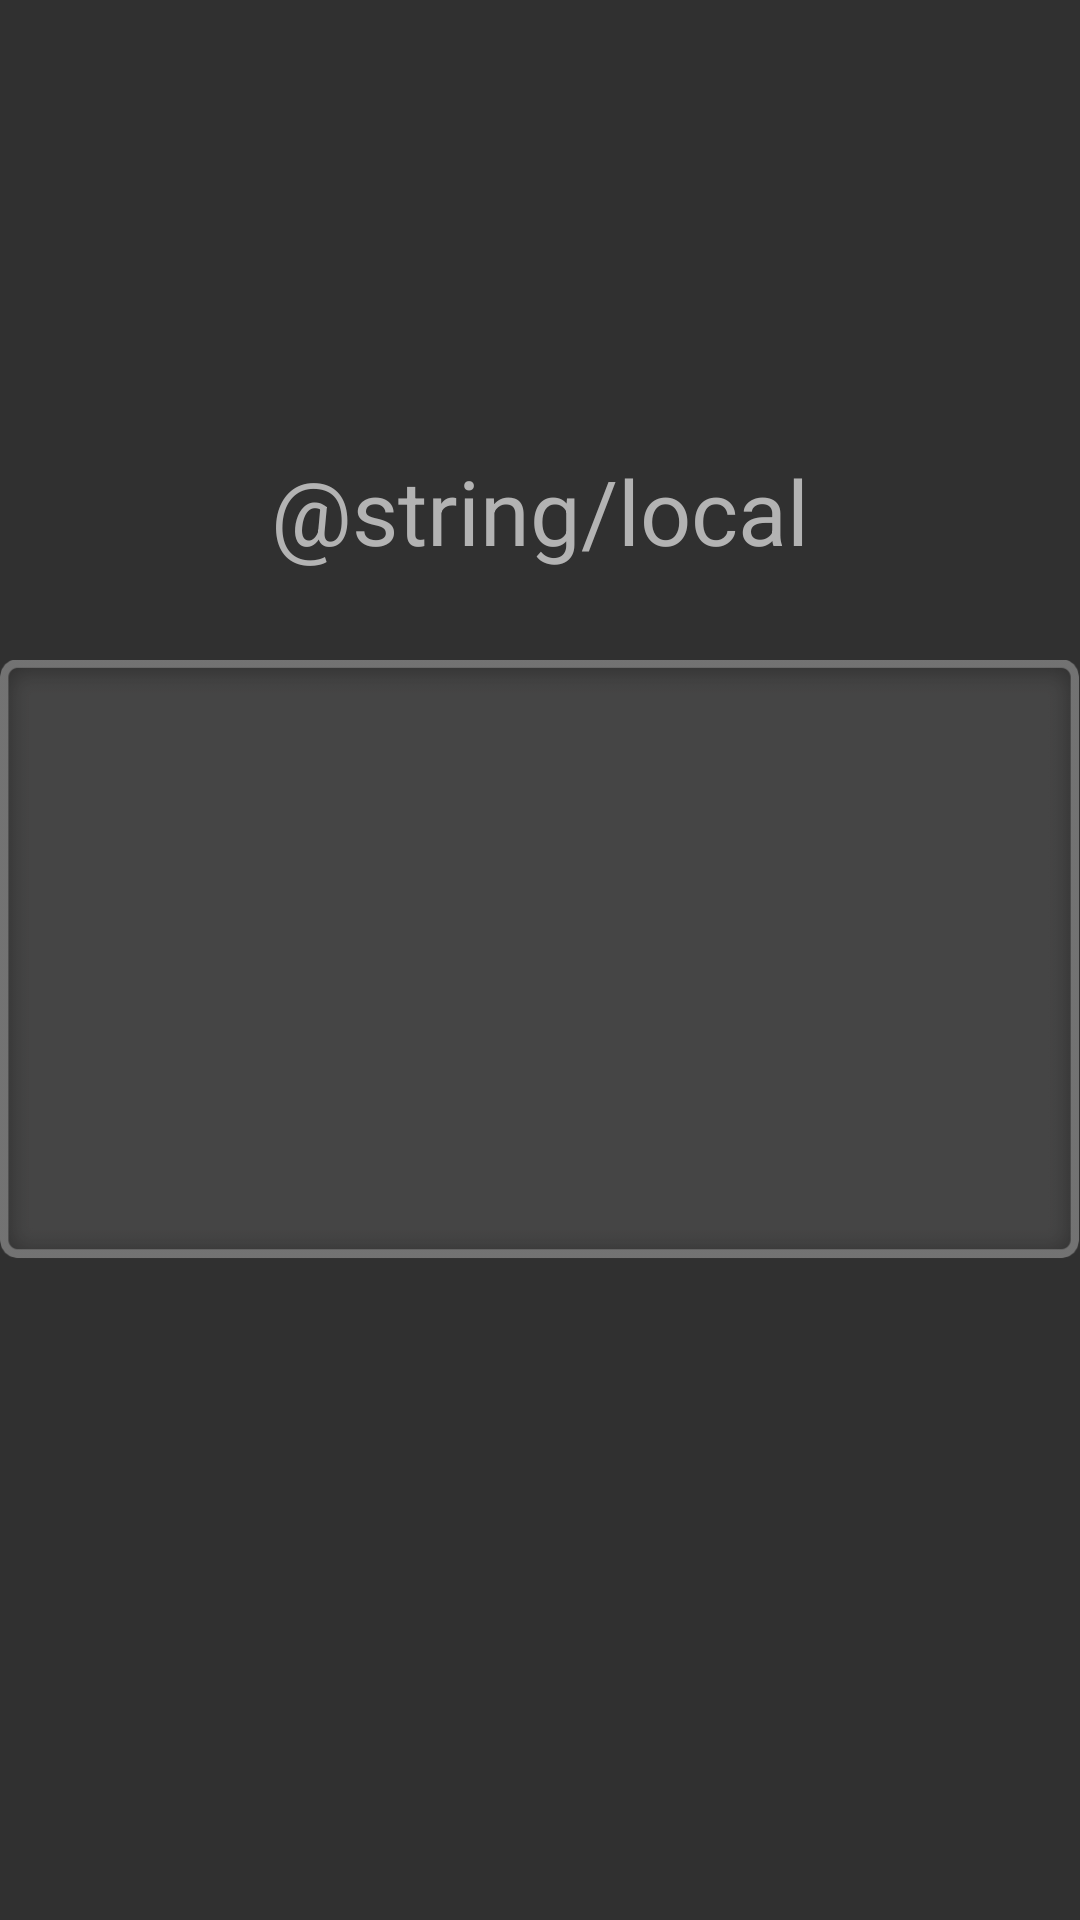

Produce the Android XML layout that renders to this screen, including the resource entries it uses.
<!-- AndroidManifest.xml: application theme AppTheme -->
<!-- res/layout/activity_local.xml -->
<?xml version="1.0" encoding="utf-8"?>
<RelativeLayout xmlns:android="http://schemas.android.com/apk/res/android"
    android:layout_width="match_parent"
    android:layout_height="match_parent"
    android:background="@drawable/app_operate_background">

    <TextView
        android:id="@+id/local_title"
        android:layout_width="match_parent"
        android:layout_height="wrap_content"
        android:layout_marginTop="150dp"
        android:gravity="center"
        android:textSize="30sp"
        android:text="@string/local"
        android:textColor="@color/colorTextGrayWhite"/>

    <GridView
        android:id="@+id/local_grid"
        android:layout_width="800dp"
        android:layout_height="200dp"
        android:layout_centerInParent="true"
        android:transitionName="FolderGrid"
        android:numColumns="5"
        android:listSelector="@drawable/selecter"
        android:paddingTop="22dp"
        android:paddingBottom="9dp"
        android:scrollbars="none"
        android:background="@drawable/folder_background"/>


</RelativeLayout>
<!-- resources referenced by this layout -->
<resources>
  <color name="colorTextGrayWhite">#b3b3b3</color>
  <!-- drawable folder_background: png bitmap (drawable, 9900 bytes) -->
  <style name="AppTheme" parent="Theme.AppCompat">
          <item name="android:windowContentTransitions">true</item>
      </style>
</resources>
